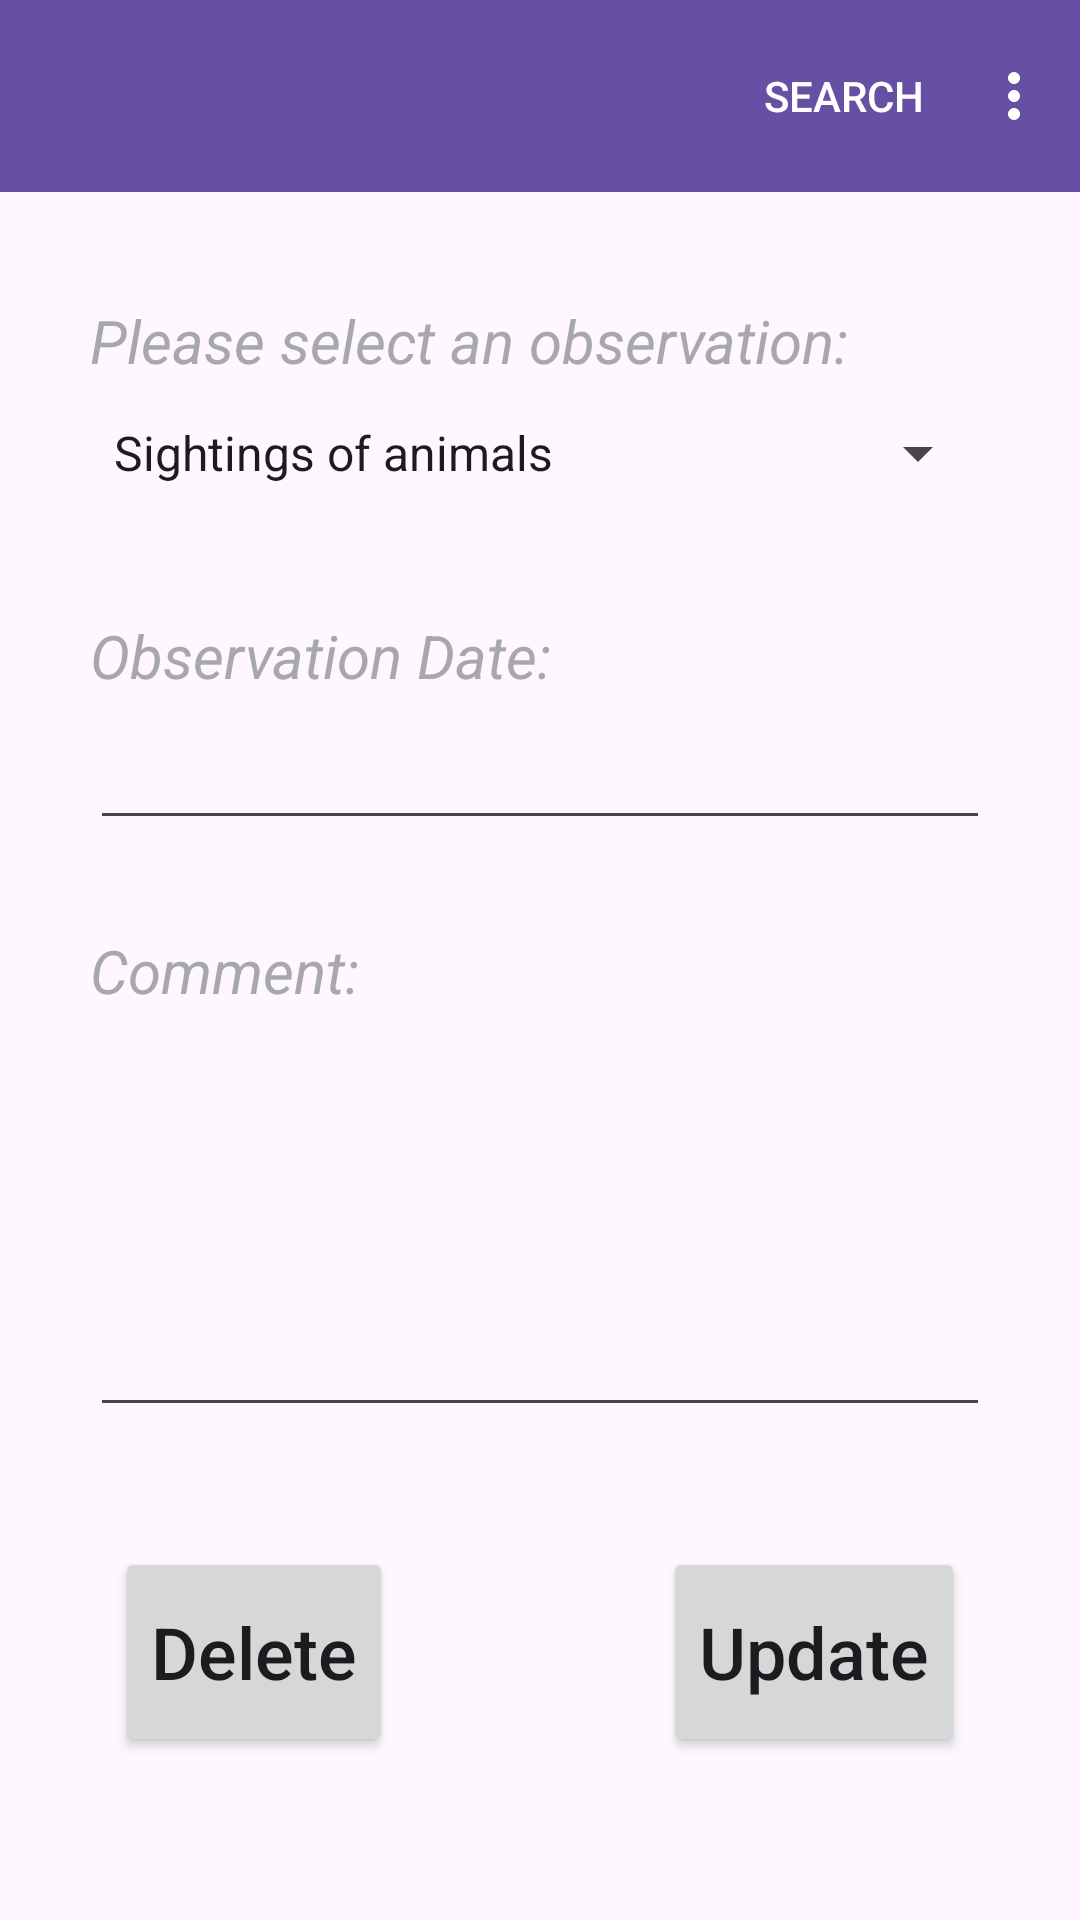

Here is an Android app screen rendered from its layout file. Give the layout XML and the strings, colors and styles it references.
<!-- AndroidManifest.xml: application theme Theme.AllTrailsApplication -->
<!-- res/layout/activity_update_observation.xml -->
<?xml version="1.0" encoding="utf-8"?>
<androidx.constraintlayout.widget.ConstraintLayout xmlns:android="http://schemas.android.com/apk/res/android"
    xmlns:app="http://schemas.android.com/apk/res-auto"
    xmlns:tools="http://schemas.android.com/tools"
    android:layout_width="match_parent"
    android:layout_height="match_parent"
    tools:context=".observationActivity.UpdateObservationActivity" >

    <include
        android:id="@+id/include"
        layout="@layout/tool_bar" />

    <LinearLayout
        android:layout_width="match_parent"
        android:layout_height="match_parent"
        android:layout_marginTop="70dp"
        app:layout_constraintTop_toTopOf="parent"
        app:layout_constraintEnd_toEndOf="parent"
        app:layout_constraintStart_toStartOf="parent"
        android:orientation="vertical"
        android:padding="30dp">

        <TextView
            android:layout_width="wrap_content"
            android:layout_height="wrap_content"
            android:text="Please select an observation:"
            android:textStyle="italic"
            android:textColor="@color/transparent_grey"
            android:textSize="20sp"/>

        <Spinner
            android:id="@+id/ob_name"
            android:layout_width="match_parent"
            android:layout_height="wrap_content"
            android:entries="@array/observation_name"
            android:layout_marginBottom="30dp"
            android:minHeight="48dp"
            android:textSize="20sp"
            android:spinnerMode="dropdown" />

        <TextView
            android:id="@+id/textView8"
            android:layout_width="wrap_content"
            android:layout_height="wrap_content"
            android:text="Observation Date:"
            android:textStyle="italic"
            android:textColor="@color/transparent_grey"
            android:textSize="20sp"/>


        <EditText
            android:id="@+id/ob_date"
            android:layout_width="match_parent"
            android:layout_height="wrap_content"
            android:layout_marginBottom="30dp"
            android:ems="12"
            android:inputType="date"
            android:minHeight="48dp"
            android:textSize="20sp"
            tools:ignore="SpeakableTextPresentCheck" />

        <TextView
            android:id="@+id/textView9"
            android:layout_width="wrap_content"
            android:layout_height="wrap_content"
            android:text="Comment:"
            android:textStyle="italic"
            android:textColor="@color/transparent_grey"
            android:textSize="20sp"/>

        <EditText
            android:id="@+id/ob_comment"
            android:layout_width="match_parent"
            android:layout_height="wrap_content"
            android:ems="12"
            android:inputType="textCapSentences|textMultiLine"
            android:minHeight="48dp"
            android:textSize="20sp"
            android:lines="5"
            android:gravity="bottom"
            tools:ignore="Autofill,SpeakableTextPresentCheck"/>

        <LinearLayout
            android:layout_width="match_parent"
            android:layout_height="wrap_content"
            android:layout_marginTop="40dp"
            android:gravity="center"
            android:orientation="horizontal">

            <Button
                android:id="@+id/deleteBtn"
                android:layout_width="wrap_content"
                android:layout_height="70dp"
                android:layout_marginEnd="45dp"
                android:text="Delete"
                android:textSize="24dp"
                android:textAllCaps="false" />

            <Button
                android:id="@+id/updateBtn"
                android:layout_width="wrap_content"
                android:layout_height="70dp"
                android:layout_marginStart="45dp"
                android:text="Update"
                android:textAllCaps="false"
                android:textSize="24dp" />
        </LinearLayout>

    </LinearLayout>

</androidx.constraintlayout.widget.ConstraintLayout>
<!-- res/layout/tool_bar.xml (included above) -->
<?xml version="1.0" encoding="utf-8"?>
<RelativeLayout
    xmlns:android="http://schemas.android.com/apk/res/android"
    xmlns:app="http://schemas.android.com/apk/res-auto"
    android:layout_width="match_parent"
    android:layout_height="match_parent">

    <com.google.android.material.appbar.AppBarLayout
        android:id="@+id/appBarLayout"
        android:layout_width="match_parent"
        android:layout_height="wrap_content"
        android:theme="@style/AppTheme.AppBarOverlay">

        <androidx.appcompat.widget.Toolbar
            android:id="@+id/toolbar"
            android:layout_width="match_parent"
            android:layout_height="?attr/actionBarSize"
            android:background="?attr/colorPrimary"
            app:menu="@menu/app_bar_menu"
            app:popupTheme="@style/AppTheme.PopupOverlay" />
    </com.google.android.material.appbar.AppBarLayout>

</RelativeLayout>
<!-- resources referenced by this layout -->
<resources>
  <string-array name="observation_name">
          <item>Sightings of animals</item>
          <item>Types of vegetation encountered</item>
          <item>Weather conditions</item>
          <item>Geological features</item>
          <item>Water sources</item>
          <item>Trail conditions</item>
          <item>Insects discovered</item>
          <item>Other...</item>
      </string-array>
  <color name="transparent_grey">#C0898F8A</color>
  <style name="AppTheme.AppBarOverlay" parent="ThemeOverlay.AppCompat.Dark.ActionBar" />
  <style name="AppTheme.PopupOverlay" parent="ThemeOverlay.AppCompat.Light" />
  <style name="Theme.AllTrailsApplication" parent="Base.Theme.AllTrailsApplication" />
  <style name="Base.Theme.AllTrailsApplication" parent="Theme.Material3.DayNight.NoActionBar">
          
          
      </style>
</resources>
